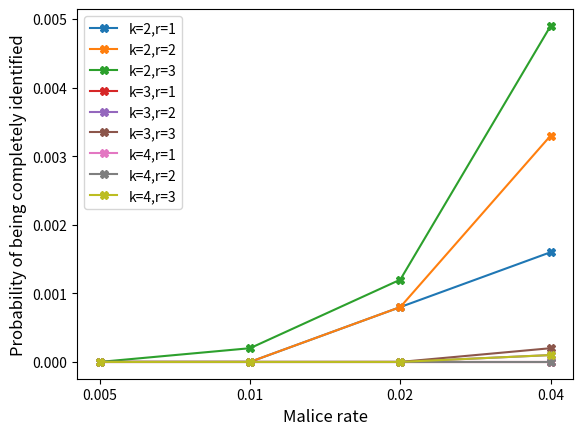

Here is the Python script that generated this plot: (Note: this script raises an exception after producing the figure.)
import numpy as np
import matplotlib.pyplot as plt


malice_vals = [0.005, 0.01, 0.02, 0.04]
ind = np.arange(4)

k2r1 = [1-x for x in [1.0, 1.0, 0.9992, 0.9984000000000001]]
k2r2 = [1-x for x in [1.0, 1.0, 0.9992, 0.9966999999999996]]
k2r3 = [1-x for x in [1.0, 0.9997999999999999, 0.9987999999999998, 0.9950999999999998]]

k3r1 = [1-x for x in [1.0, 1.0, 1.0, 1.0]]
k3r2 = [1-x for x in [1.0, 1.0, 1.0, 0.9999000000000001]]
k3r3 = [1-x for x in [1.0, 1.0, 1.0, 0.9997999999999999]]

k4r1 = [1-x for x in [1.0, 1.0, 1.0, 1.0]]
k4r2 = [1-x for x in [1.0, 1.0, 1.0, 1.0]]
k4r3 = [1-x for x in [1.0, 1.0, 1.0, 0.9999000000000001]]


plt.plot(ind, k2r1, label = "k=2,r=1", marker="X")
plt.plot(ind, k2r2, label = "k=2,r=2", marker="X")
plt.plot(ind, k2r3, label = "k=2,r=3", marker="X")

plt.plot(ind, k3r1, label = "k=3,r=1", marker="X")
plt.plot(ind, k3r2, label = "k=3,r=2", marker="X")
plt.plot(ind, k3r3, label = "k=3,r=3", marker="X")

plt.plot(ind, k4r1, label = "k=4,r=1", marker="X")
plt.plot(ind, k4r2, label = "k=4,r=2", marker="X")
plt.plot(ind, k4r3, label = "k=4,r=3", marker="X")


plt.xticks(ind, ('0.005', '0.01', '0.02', '0.04'))
plt.xlabel('Malice rate', fontsize='large')
plt.ylabel('Probability of being completely identified', fontsize='large')

plt.legend()
plt.savefig('../graphs/users/anonymity_failure_rate.pdf', format='pdf')
